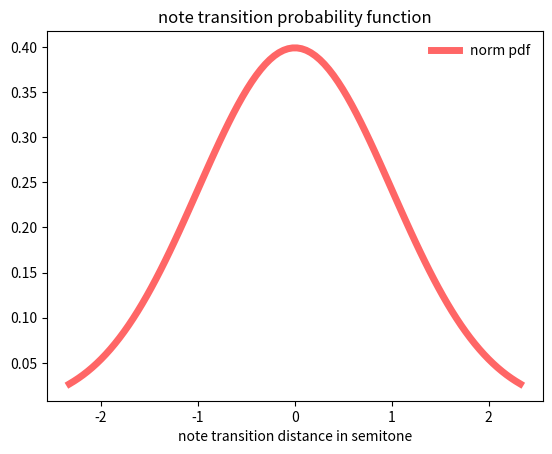

Source code (Python):
from scipy.stats import norm
import numpy as np
import matplotlib.pyplot as plt

sigma2Note = 0.7  # note transition probability standard deviation used in pYin

noteDistanceDistr = norm(loc=0, scale=sigma2Note)

fig, ax = plt.subplots(1, 1)

x = np.linspace(norm.ppf(0.01),norm.ppf(0.99), 100)

ax.plot(x, norm.pdf(x),'r-', lw=5, alpha=0.6, label='norm pdf')

ax.legend(loc='best', frameon=False)
plt.title('note transition probability function')
plt.xlabel('note transition distance in semitone')
plt.show()



